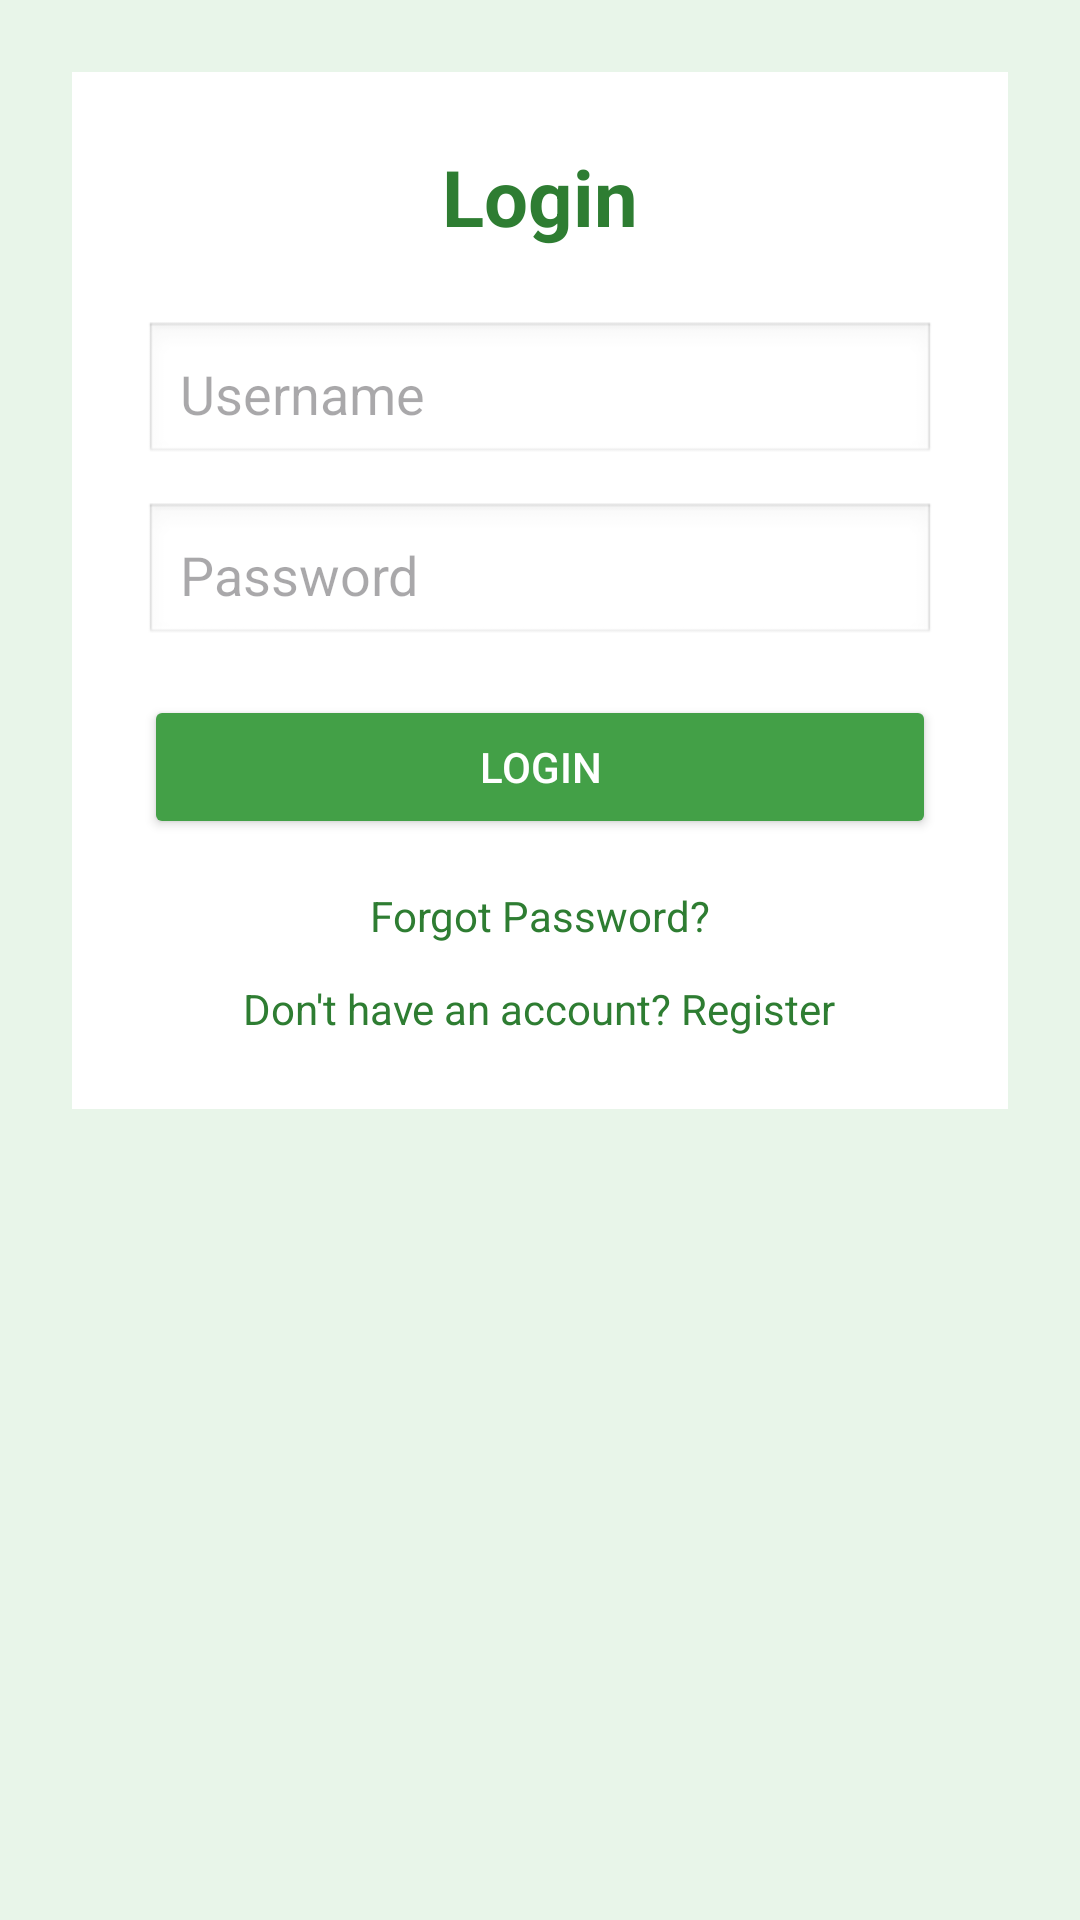

Reconstruct the res/layout file that produces this screen, plus the resources it refers to.
<!-- AndroidManifest.xml: application theme Theme.RiceLeafDiseaseApp -->
<!-- res/layout/activity_login.xml -->
<?xml version="1.0" encoding="utf-8"?>
<ScrollView xmlns:android="http://schemas.android.com/apk/res/android"
    android:layout_width="match_parent"
    android:layout_height="match_parent"
    android:background="#E8F5E9">

    <LinearLayout
        android:layout_width="match_parent"
        android:layout_height="match_parent"
        android:orientation="vertical"
        android:gravity="center"
        android:padding="24dp">

        <LinearLayout
            android:layout_width="match_parent"
            android:layout_height="wrap_content"
            android:orientation="vertical"
            android:background="@android:color/white"
            android:padding="24dp"
            android:elevation="6dp">

            <TextView
                android:layout_width="wrap_content"
                android:layout_height="wrap_content"
                android:text="Login"
                android:textSize="26sp"
                android:textStyle="bold"
                android:textColor="#2E7D32"
                android:layout_gravity="center"
                android:paddingBottom="24dp"/>

            
            <EditText
                android:id="@+id/etUsername"
                android:layout_width="match_parent"
                android:layout_height="wrap_content"
                android:hint="Username"
                android:padding="12dp"
                android:background="@android:drawable/edit_text"
                android:layout_marginBottom="12dp"/>

            
            <EditText
                android:id="@+id/etPassword"
                android:layout_width="match_parent"
                android:layout_height="wrap_content"
                android:hint="Password"
                android:inputType="textPassword"
                android:padding="12dp"
                android:background="@android:drawable/edit_text"
                android:layout_marginBottom="16dp"/>

            
            <Button
                android:id="@+id/btnLogin"
                android:layout_width="match_parent"
                android:layout_height="wrap_content"
                android:text="Login"
                android:textColor="@android:color/white"
                android:backgroundTint="#43A047"
                android:layout_marginBottom="16dp"/>

            
            <TextView
                android:id="@+id/tvForgotPassword"
                android:layout_width="wrap_content"
                android:layout_height="wrap_content"
                android:text="Forgot Password?"
                android:textColor="#2E7D32"
                android:layout_gravity="center"
                android:layout_marginBottom="12dp"/>

            
            <TextView
                android:id="@+id/tvRegister"
                android:layout_width="wrap_content"
                android:layout_height="wrap_content"
                android:text="Don't have an account? Register"
                android:textColor="#2E7D32"
                android:layout_gravity="center"/>

        </LinearLayout>

    </LinearLayout>
</ScrollView>
<!-- resources referenced by this layout -->
<resources>
  <style name="Theme.RiceLeafDiseaseApp" parent="Base.Theme.RiceLeafDiseaseApp" />
  <style name="Base.Theme.RiceLeafDiseaseApp" parent="Theme.Material3.DayNight.NoActionBar">
          
          
      </style>
</resources>
